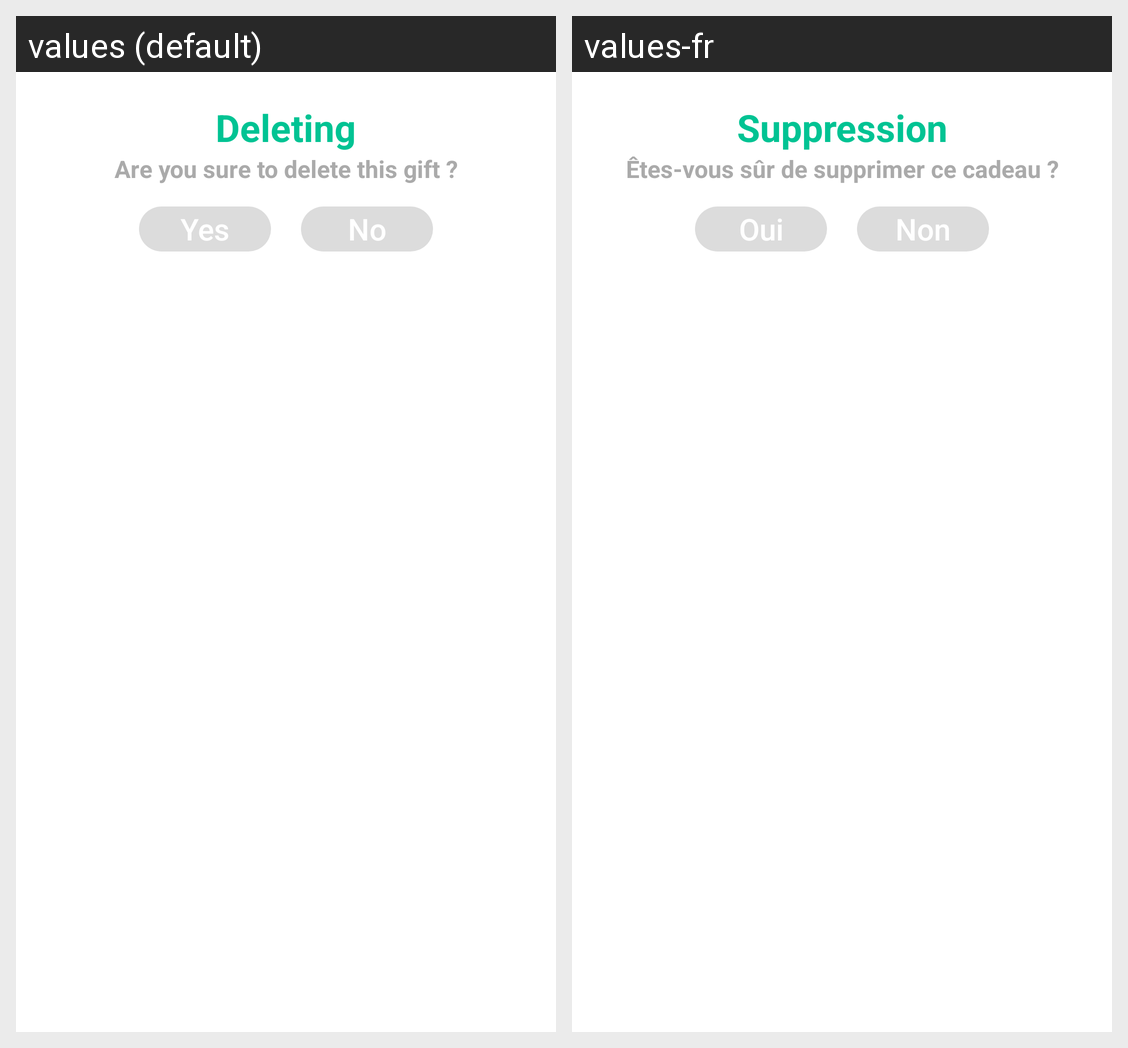

Locale-by-locale string values for the Android screen shown in this grid:
Android screen res/layout/view_dialog_delete_gift.xml rendered under 2 locales, left to right: values (default), values-fr. Device: Nexus 5 (rendered at 1080×1920; each locale shown at half size, 540×960, under a caption strip naming it); theme AppTheme.
Strings drawn on this screen, with the default value and each locale's value (text and hints the layout hard-codes, and strings that could not be matched under every locale, appear in the picture but are not listed):

edit_gift_dialog_confirm_delete_title
  values: Deleting
  values-fr: Suppression

edit_gift_dialog_confirm_delete_subtitle
  values: Are you sure to delete this gift ?
  values-fr: Êtes-vous sûr de supprimer ce cadeau ?

edit_gift_dialog_yes_button
  values: Yes
  values-fr: Oui

edit_gift_dialog_no_button
  values: No
  values-fr: Non
